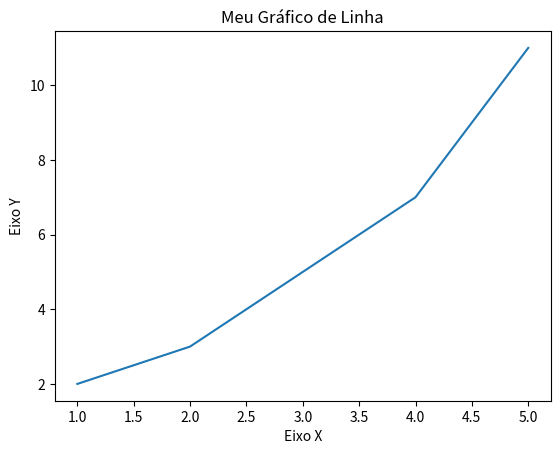

This figure's Python source:
import matplotlib.pyplot as plt

# Dados para o eixo x e o eixo y
x = [1, 2, 3, 4, 5]
y = [2, 3, 5, 7, 11]

# Criar o gráfico de linha 
plt.plot(x, y)

# Adicionar rótulos aos eixos 
plt.xlabel('Eixo X')
plt.ylabel('Eixo Y')

#  Adicionar um título
plt.title('Meu Gráfico de Linha')

# Exibir o gráfico
plt.show()